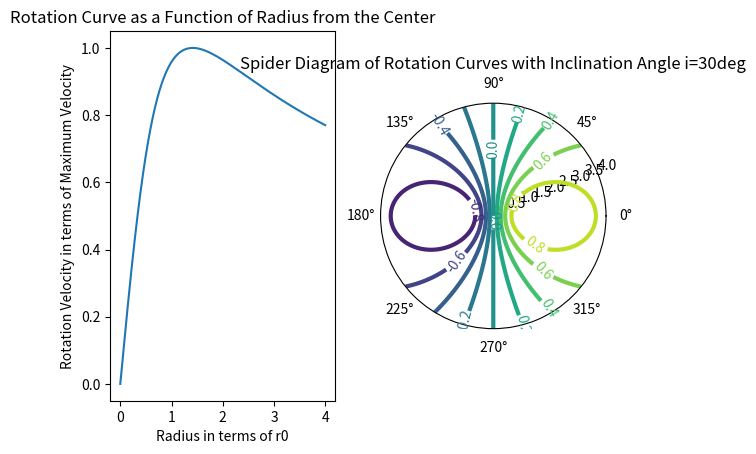

This chart was generated by the following Python code:
import numpy as np
import matplotlib.pyplot as plt

G = 6.67e-11
M = 1

def rotationCurve(R):
    return np.sqrt(G*M*R**2/(R**2+1**2)**(3/2))

def inclinedCurve(R, phi, i):
    return rotationCurve(R)*np.sin(i)*np.cos(phi)

RValues = np.linspace(0, 4, 1000)
RotationValues = rotationCurve(RValues)
RotationMax = rotationCurve(np.sqrt(2))
RotationValues = RotationValues/RotationMax

incline = np.radians(30)
Phi = np.linspace(0, 2*np.pi, 1000)
PhiMesh, RMesh = np.meshgrid(Phi, RValues)
inclinedRotations = inclinedCurve(RMesh, PhiMesh, incline)
inclinedRotations = inclinedRotations/(RotationMax*np.sin(incline))

ax1 = plt.subplot(121)
ax1.plot(RValues, RotationValues)
ax1.set_title('Rotation Curve as a Function of Radius from the Center')
ax1.set_xlabel('Radius in terms of r0')
ax1.set_ylabel('Rotation Velocity in terms of Maximum Velocity')

ax2 = plt.subplot(122, projection='polar')
PC = ax2.contour(PhiMesh, RMesh, inclinedRotations,
                 [-1, -0.8, -0.6, -0.4, -0.2, 0, 0.2, 0.4, 0.6, 0.8, 1],
                 linewidths=3)
ax2.clabel(PC, inline=1, fontsize=10)
ax2.grid(False)
ax2.set_title('Spider Diagram of Rotation Curves with Inclination Angle i=30deg')
plt.show()